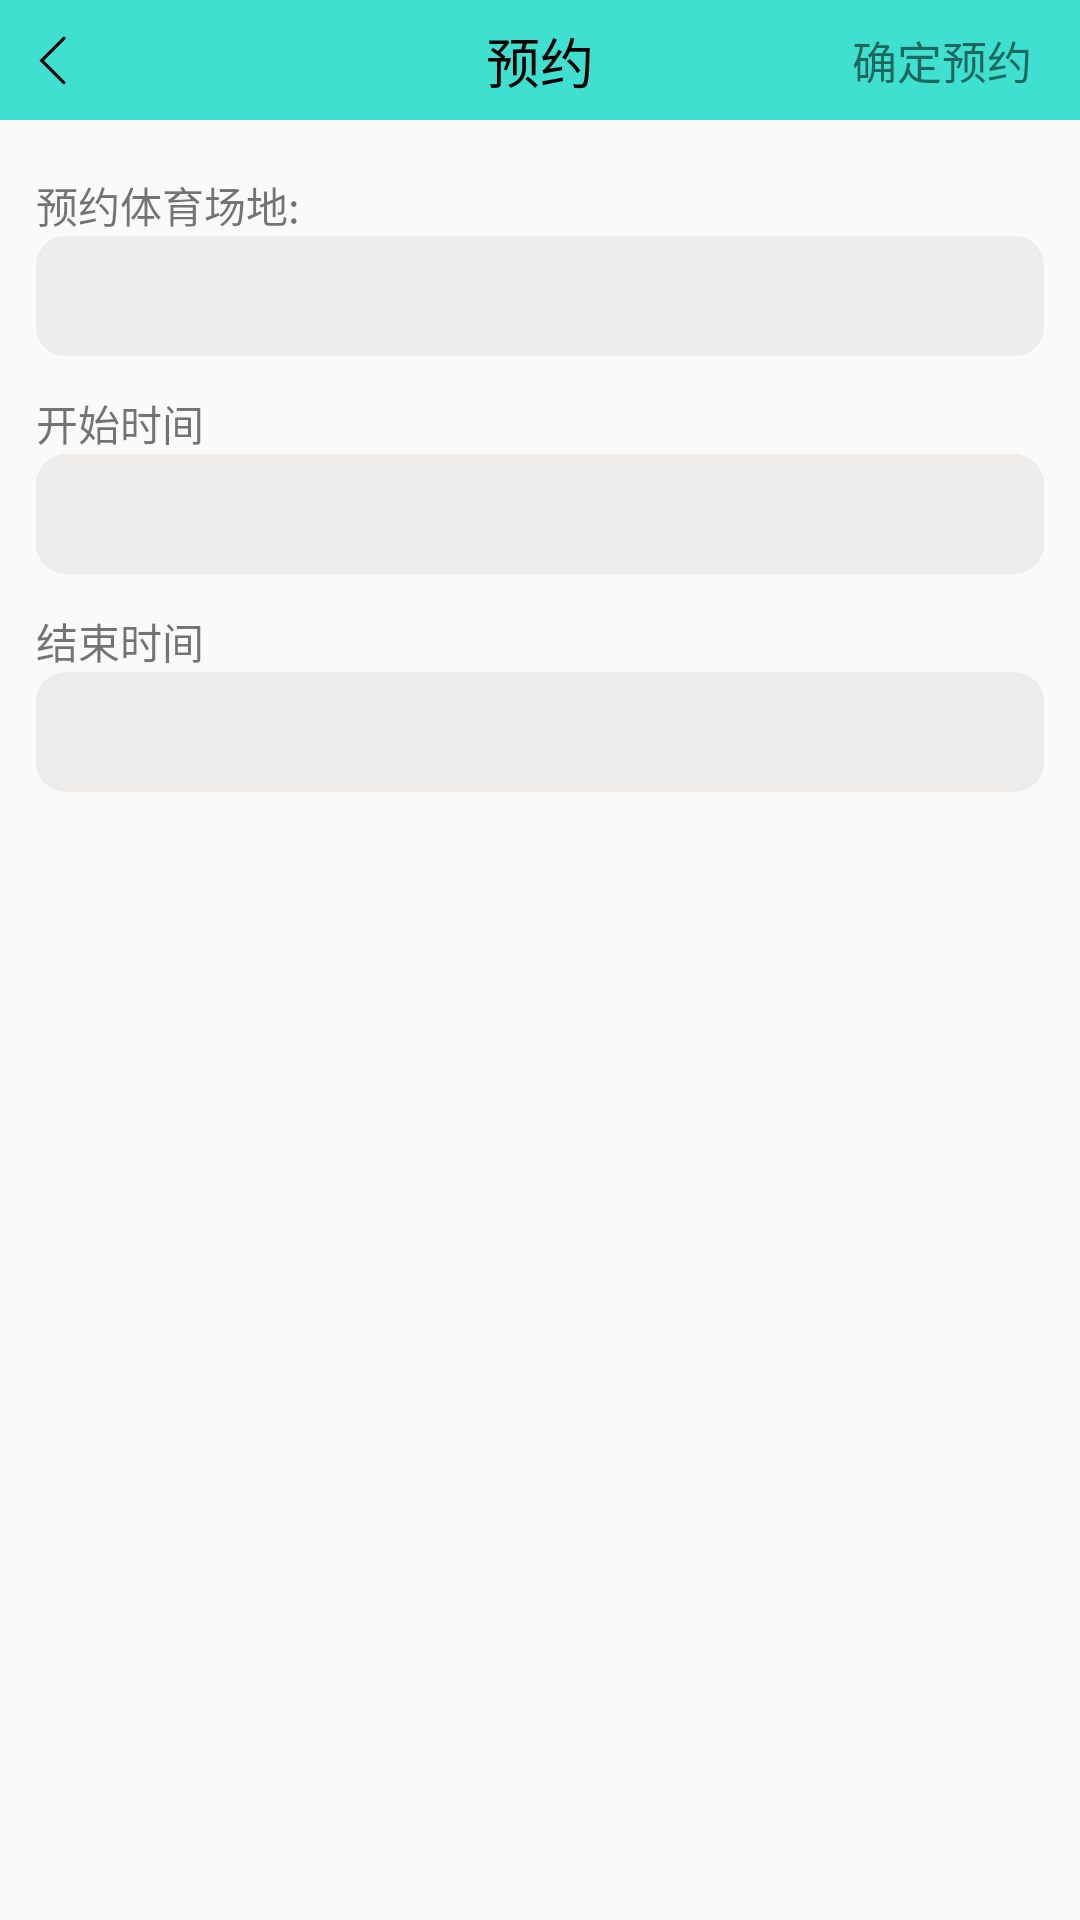

Here is an Android app screen rendered from its layout file. Give the layout XML and the strings, colors and styles it references.
<!-- AndroidManifest.xml: application theme AppTheme -->
<!-- res/layout/activity_make_an_appointment.xml -->
<?xml version="1.0" encoding="utf-8"?>
<androidx.constraintlayout.widget.ConstraintLayout xmlns:android="http://schemas.android.com/apk/res/android"
        xmlns:app="http://schemas.android.com/apk/res-auto"
        xmlns:tools="http://schemas.android.com/tools"
        android:id="@+id/linearLayout"
        android:layout_width="match_parent"
        android:layout_height="match_parent">

    <androidx.constraintlayout.widget.ConstraintLayout
            android:id="@+id/linearLayout7"
            android:layout_width="match_parent"
            android:layout_height="40dp"
            android:background="@color/colorAccent"
            android:gravity="center"
            tools:ignore="MissingConstraints">

        <TextView
                android:id="@+id/text_return"
                android:layout_width="35dp"
                android:layout_height="35dp"
                android:background="@mipmap/return_ico"
                app:layout_constraintBottom_toBottomOf="parent"
                app:layout_constraintStart_toStartOf="parent"
                app:layout_constraintTop_toTopOf="parent" />

        <TextView
                android:id="@+id/textView_device_name"
                android:layout_width="wrap_content"
                android:layout_height="wrap_content"
                android:layout_weight="1"
                android:gravity="center"
                android:text="预约"
                android:textColor="@color/design_default_color_on_secondary"
                android:textSize="18sp"
                app:layout_constraintBottom_toBottomOf="parent"
                app:layout_constraintEnd_toEndOf="parent"
                app:layout_constraintStart_toStartOf="parent"
                app:layout_constraintTop_toTopOf="parent" />

        <TextView
                android:id="@+id/textView_exit"
                android:layout_width="wrap_content"
                android:layout_height="wrap_content"
                android:layout_marginEnd="16dp"
                android:layout_marginRight="16dp"
                android:text="确定预约"
                android:textSize="15sp"
                app:layout_constraintBottom_toBottomOf="parent"
                app:layout_constraintEnd_toEndOf="parent"
                app:layout_constraintTop_toTopOf="parent" />


    </androidx.constraintlayout.widget.ConstraintLayout>

    <LinearLayout
            android:id="@+id/linearLayout10"
            android:layout_width="match_parent"
            android:layout_height="wrap_content"
            android:layout_marginTop="18dp"
            android:orientation="vertical"
            android:paddingStart="12dp"
            android:paddingEnd="12dp"
            app:layout_constraintBottom_toBottomOf="parent"
            app:layout_constraintTop_toBottomOf="@+id/linearLayout7"
            app:layout_constraintVertical_bias="0.0"
            tools:layout_editor_absoluteX="80dp">

        <TextView
                android:layout_width="match_parent"
                android:layout_height="wrap_content"
                android:text="预约体育场地:" />

        <TextView
                android:id="@+id/textView_field_name"
                android:layout_width="match_parent"
                android:layout_height="40dp"
                android:background="@drawable/edit_text_style"
                android:ems="10"
                android:gravity="center|left"
                android:inputType="textPersonName"
                android:paddingStart="10dp"
                android:paddingEnd="10dp"
                tools:ignore="TextViewEdits" />
    </LinearLayout>


    <LinearLayout
            android:layout_width="match_parent"
            android:layout_height="wrap_content"
            android:layout_marginTop="12dp"
            android:orientation="vertical"
            android:paddingStart="12dp"
            android:paddingEnd="12dp"
            app:layout_constraintBottom_toBottomOf="parent"
            app:layout_constraintTop_toBottomOf="@+id/linearLayout10"
            app:layout_constraintVertical_bias="0.0"
            tools:layout_editor_absoluteX="80dp">

        <TextView
                android:layout_width="match_parent"
                android:layout_height="wrap_content"
                android:text="开始时间" />

        <TextView
                android:id="@+id/textView_start_time"
                android:layout_width="match_parent"
                android:layout_height="40dp"
                android:background="@drawable/edit_text_style"
                android:ems="10"
                android:gravity="center|left"
                android:inputType="time"
                android:paddingStart="10dp"
                android:paddingEnd="10dp" />

        <LinearLayout
                android:layout_width="wrap_content"
                android:layout_height="12dp" />

        <TextView
                android:layout_width="match_parent"
                android:layout_height="wrap_content"
                android:text="结束时间" />

        <TextView
                android:id="@+id/textView_end_time"
                android:layout_width="match_parent"
                android:layout_height="40dp"
                android:background="@drawable/edit_text_style"
                android:ems="10"
                android:gravity="center|left"
                android:inputType="time"
                android:paddingStart="10dp"
                android:paddingEnd="10dp" />
    </LinearLayout>

</androidx.constraintlayout.widget.ConstraintLayout>
<!-- resources referenced by this layout -->
<resources>
  <color name="colorAccent">#40e0d0</color>
  <!-- drawable edit_text_style (drawable) -->
  <?xml version="1.0" encoding="utf-8"?>
  <layer-list xmlns:android="http://schemas.android.com/apk/res/android">
      
      <item >
          <shape android:shape="rectangle">
              <solid android:color="#0F000000" />
              <corners android:radius="10dp" />
          </shape>
      </item>
  
      
      <item android:bottom="0.5dp" android:right="0.5dp"  android:left="0.5dp" android:top="0.5dp">
          <shape android:shape="rectangle">
              <solid android:color="#efecec" />
              <corners android:radius="10dp" />
          </shape>
      </item>
  </layer-list>
  <!-- mipmap return_ico: png bitmap (mipmap-xxhdpi, 2335 bytes) -->
  <style name="AppTheme" parent="Theme.AppCompat.Light.DarkActionBar">
          
          <item name="colorPrimary">@color/colorPrimary</item>
          <item name="colorPrimaryDark">@color/transparent</item>
          <item name="colorAccent">@color/colorAccent</item>
      </style>
  <color name="colorPrimary">#6200EE</color>
  <color name="transparent">#00000000</color>
</resources>
